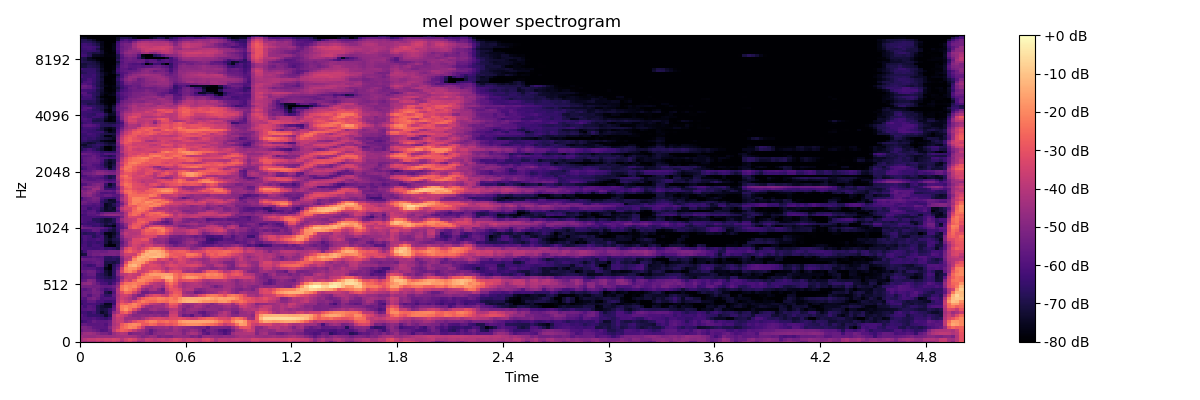

Source data for this figure (header and first rows):
-4.228470611572265625e+01, -4.454081344604492188e+01, -4.218605041503906250e+01, -4.267992401123046875e+01, -3.985897064208984375e+01, -4.250878906250000000e+01, -3.831049346923828125e+01, -3.896128463745117188e+01, -3.616784286499023438e+01, -3.956038284301757812e+01, -4.457386016845703125e+01, -3.736789703369140625e+01, -3.469183349609375000e+01, -3.964889526367187500e+01, -4.612327575683593750e+01, -4.349423980712890625e+01, -3.800744628906250000e+01, -3.803997421264648438e+01, -3.907350158691406250e+01, -3.964260101318359375e+01, -3.741526412963867188e+01, -3.587236022949218750e+01, -3.481977462768554688e+01, -3.373642730712890625e+01
-4.337463760375976562e+01, -3.959799194335937500e+01, -3.720993423461914062e+01, -3.697174072265625000e+01, -3.534618377685546875e+01, -3.632083892822265625e+01, -3.469039535522460938e+01, -3.539018630981445312e+01, -3.360008621215820312e+01, -3.469851684570312500e+01, -4.016526794433593750e+01, -3.516411209106445312e+01, -3.148982048034667969e+01, -3.385923385620117188e+01, -4.025593566894531250e+01, -4.175471496582031250e+01, -3.630812072753906250e+01, -3.740213775634765625e+01, -3.955797195434570312e+01, -3.727552032470703125e+01, -3.628010559082031250e+01, -3.854526901245117188e+01, -3.658166122436523438e+01, -3.350269317626953125e+01
-4.525270843505859375e+01, -4.600595092773437500e+01, -4.626359558105468750e+01, -4.643230056762695312e+01, -4.526792144775390625e+01, -4.580939102172851562e+01, -4.536314010620117188e+01, -4.569049072265625000e+01, -4.508556747436523438e+01, -4.344423675537109375e+01, -4.284126281738281250e+01, -4.268606948852539062e+01, -4.332763671875000000e+01, -4.395481109619140625e+01, -4.708463287353515625e+01, -5.040402603149414062e+01, -4.858060455322265625e+01, -4.575846862792968750e+01, -4.626563262939453125e+01, -5.162021636962890625e+01, -4.981298828125000000e+01, -5.079798889160156250e+01, -5.148403167724609375e+01, -4.779276275634765625e+01
-4.874474334716796875e+01, -4.524284362792968750e+01, -4.428213882446289062e+01, -4.563447189331054688e+01, -4.890299224853515625e+01, -5.192402648925781250e+01, -5.158322143554687500e+01, -5.471936035156250000e+01, -4.597708892822265625e+01, -4.281245040893554688e+01, -4.047917175292968750e+01, -4.125114822387695312e+01, -5.258133697509765625e+01, -4.985462951660156250e+01, -4.971242904663085938e+01, -4.869790649414062500e+01, -5.273483657836914062e+01, -5.620299911499023438e+01, -4.974964904785156250e+01, -4.779233551025390625e+01, -4.806796264648437500e+01, -4.474813842773437500e+01, -4.431423187255859375e+01, -4.505778503417968750e+01
-5.442179107666015625e+01, -5.128710937500000000e+01, -5.147016906738281250e+01, -5.365802001953125000e+01, -5.611079406738281250e+01, -5.970051574707031250e+01, -5.880526733398437500e+01, -5.350749206542968750e+01, -3.793769454956054688e+01, -3.061643981933593750e+01, -2.683168792724609375e+01, -2.860110092163085938e+01, -3.208123016357421875e+01, -3.794648742675781250e+01, -4.343236541748046875e+01, -4.599159622192382812e+01, -5.022877502441406250e+01, -5.681332397460937500e+01, -5.205509567260742188e+01, -4.896804046630859375e+01, -4.792396163940429688e+01, -4.793598937988281250e+01, -4.830279541015625000e+01, -4.458758163452148438e+01
-5.130975341796875000e+01, -5.106956100463867188e+01, -5.307049179077148438e+01, -5.659461593627929688e+01, -5.769617462158203125e+01, -5.751977157592773438e+01, -5.824275207519531250e+01, -5.030306243896484375e+01, -4.050879669189453125e+01, -3.628972244262695312e+01, -2.658089256286621094e+01, -2.358527565002441406e+01, -1.982086944580078125e+01, -2.139129257202148438e+01, -2.817155075073242188e+01, -3.741116333007812500e+01, -4.836702728271484375e+01, -4.895494079589843750e+01, -4.704349899291992188e+01, -4.562658691406250000e+01, -4.615669631958007812e+01, -4.450575637817382812e+01, -4.830395507812500000e+01, -4.342530059814453125e+01
-5.679364395141601562e+01, -5.608847045898437500e+01, -5.831274414062500000e+01, -5.792729949951171875e+01, -5.792927551269531250e+01, -5.722616577148437500e+01, -5.970183181762695312e+01, -5.445672607421875000e+01, -4.236865615844726562e+01, -3.873701095581054688e+01, -2.871330642700195312e+01, -2.447492218017578125e+01, -2.092120361328125000e+01, -1.929091644287109375e+01, -2.123037338256835938e+01, -2.827238273620605469e+01, -2.844970512390136719e+01, -2.530014419555664062e+01, -2.687347602844238281e+01, -3.164173698425292969e+01, -3.143551254272460938e+01, -2.876317405700683594e+01, -3.038293457031250000e+01, -2.807950782775878906e+01
-6.442119598388671875e+01, -6.191275787353515625e+01, -5.908403778076171875e+01, -5.510871124267578125e+01, -5.735359954833984375e+01, -5.740293121337890625e+01, -5.728161239624023438e+01, -5.507183837890625000e+01, -4.131385040283203125e+01, -3.695024871826171875e+01, -3.635218811035156250e+01, -4.270310211181640625e+01, -3.935964965820312500e+01, -3.243315505981445312e+01, -2.833731269836425781e+01, -2.805757141113281250e+01, -2.432092475891113281e+01, -2.093346214294433594e+01, -2.136609077453613281e+01, -2.593861961364746094e+01, -2.530990600585937500e+01, -2.345519638061523438e+01, -2.698326873779296875e+01, -2.563607597351074219e+01
-5.991814422607421875e+01, -5.971802902221679688e+01, -6.074208068847656250e+01, -5.933847808837890625e+01, -6.173068237304687500e+01, -6.342867660522460938e+01, -6.504321289062500000e+01, -6.162448501586914062e+01, -4.234157562255859375e+01, -3.667539596557617188e+01, -3.751052093505859375e+01, -4.580504608154296875e+01, -4.559489059448242188e+01, -4.562884902954101562e+01, -4.740211868286132812e+01, -4.384930419921875000e+01, -3.893132400512695312e+01, -3.521343231201171875e+01, -3.330482482910156250e+01, -3.253045654296875000e+01, -3.382742691040039062e+01, -3.519715499877929688e+01, -3.223059463500976562e+01, -3.205560302734375000e+01
-5.862131118774414062e+01, -6.176509475708007812e+01, -6.487641906738281250e+01, -6.489868164062500000e+01, -6.509294128417968750e+01, -6.706904602050781250e+01, -7.299369049072265625e+01, -6.715905761718750000e+01, -4.139677047729492188e+01, -3.379064941406250000e+01, -3.570231628417968750e+01, -3.952010726928710938e+01, -4.577595138549804688e+01, -4.978598403930664062e+01, -4.909735870361328125e+01, -4.793211364746093750e+01, -4.909864807128906250e+01, -4.722703933715820312e+01, -4.888637542724609375e+01, -4.773722076416015625e+01, -5.023519515991210938e+01, -4.786572265625000000e+01, -3.482263565063476562e+01, -3.485164260864257812e+01
-6.311273574829101562e+01, -6.257813644409179688e+01, -6.522207641601562500e+01, -6.212686920166015625e+01, -6.752584838867187500e+01, -7.429844665527343750e+01, -7.091094207763671875e+01, -6.453361511230468750e+01, -4.811868286132812500e+01, -4.127820205688476562e+01, -2.916998481750488281e+01, -2.601888656616210938e+01, -3.305270767211914062e+01, -4.542904663085937500e+01, -5.109538269042968750e+01, -5.199503707885742188e+01, -5.249045181274414062e+01, -5.322290802001953125e+01, -5.096150207519531250e+01, -5.245088195800781250e+01, -5.250579071044921875e+01, -5.257660675048828125e+01, -3.783736419677734375e+01, -3.688462829589843750e+01
-5.970991516113281250e+01, -5.915348815917968750e+01, -5.775894165039062500e+01, -5.904188156127929688e+01, -6.773672485351562500e+01, -7.081867980957031250e+01, -6.963626098632812500e+01, -6.530654144287109375e+01, -5.582482147216796875e+01, -3.970157623291015625e+01, -2.160501861572265625e+01, -1.778086471557617188e+01, -2.331630325317382812e+01, -3.150630569458007812e+01, -4.060639572143554688e+01, -5.018041229248046875e+01, -5.023852920532226562e+01, -4.592606353759765625e+01, -4.449519729614257812e+01, -4.740645599365234375e+01, -4.787467575073242188e+01, -4.564077377319335938e+01, -4.031545257568359375e+01, -3.915995407104492188e+01
-5.924065399169921875e+01, -6.230774307250976562e+01, -5.825889587402343750e+01, -5.974892425537109375e+01, -6.812029266357421875e+01, -7.180894470214843750e+01, -7.351121520996093750e+01, -7.326851654052734375e+01, -5.807368850708007812e+01, -3.694081115722656250e+01, -2.159291839599609375e+01, -1.969461631774902344e+01, -2.253636550903320312e+01, -2.144666290283203125e+01, -2.664903259277343750e+01, -3.793767929077148438e+01, -4.507321929931640625e+01, -4.762724304199218750e+01, -4.494604110717773438e+01, -4.525240707397460938e+01, -4.497012329101562500e+01, -3.994992828369140625e+01, -3.184756469726562500e+01, -3.290213012695312500e+01
-6.485391235351562500e+01, -6.136989212036132812e+01, -6.172883605957031250e+01, -6.103519439697265625e+01, -6.340518569946289062e+01, -6.725451660156250000e+01, -7.543327331542968750e+01, -7.527725219726562500e+01, -6.392516708374023438e+01, -3.718694686889648438e+01, -2.702077102661132812e+01, -2.859111404418945312e+01, -2.458721351623535156e+01, -2.060082626342773438e+01, -2.430162429809570312e+01, -2.838996505737304688e+01, -3.092999839782714844e+01, -3.778932189941406250e+01, -3.996711349487304688e+01, -4.130889511108398438e+01, -4.489289093017578125e+01, -3.821872329711914062e+01, -2.725863265991210938e+01, -2.836091232299804688e+01
-6.259856796264648438e+01, -6.119511413574218750e+01, -5.670362472534179688e+01, -5.670494842529296875e+01, -6.161802673339843750e+01, -6.151758193969726562e+01, -6.441532897949218750e+01, -6.480813598632812500e+01, -6.280622482299804688e+01, -4.065939331054687500e+01, -3.259381484985351562e+01, -3.648766326904296875e+01, -3.963179779052734375e+01, -3.168628311157226562e+01, -2.628384971618652344e+01, -2.169066619873046875e+01, -2.420040702819824219e+01, -2.582375717163085938e+01, -2.584387397766113281e+01, -2.301371383666992188e+01, -2.418627929687500000e+01, -2.532933616638183594e+01, -2.109862899780273438e+01, -2.137815093994140625e+01
-5.812711715698242188e+01, -5.958547592163085938e+01, -5.334307479858398438e+01, -5.135682678222656250e+01, -5.506791687011718750e+01, -6.118705749511718750e+01, -6.025534057617187500e+01, -6.006824874877929688e+01, -5.910020065307617188e+01, -4.231713104248046875e+01, -3.570836639404296875e+01, -3.872834396362304688e+01, -4.245226669311523438e+01, -4.753275299072265625e+01, -3.581356430053710938e+01, -2.830644607543945312e+01, -2.492077064514160156e+01, -2.285064697265625000e+01, -2.318709373474121094e+01, -2.046937942504882812e+01, -2.107697105407714844e+01, -2.333839416503906250e+01, -2.134043121337890625e+01, -2.407576751708984375e+01
-5.626855850219726562e+01, -5.471263122558593750e+01, -5.924275207519531250e+01, -5.392788696289062500e+01, -5.285198211669921875e+01, -6.028224945068359375e+01, -6.575889587402343750e+01, -6.548411560058593750e+01, -5.701107025146484375e+01, -4.343757629394531250e+01, -3.568075180053710938e+01, -3.485620498657226562e+01, -3.902875518798828125e+01, -4.676689147949218750e+01, -5.279090881347656250e+01, -5.062799072265625000e+01, -3.998392868041992188e+01, -3.458269500732421875e+01, -3.126044464111328125e+01, -3.195841789245605469e+01, -3.602569198608398438e+01, -3.770671463012695312e+01, -2.824594688415527344e+01, -2.501737213134765625e+01
-5.659743118286132812e+01, -5.448586273193359375e+01, -5.508250808715820312e+01, -5.174041748046875000e+01, -5.272987365722656250e+01, -5.622103500366210938e+01, -6.927561187744140625e+01, -7.256916809082031250e+01, -5.941727447509765625e+01, -4.092082214355468750e+01, -3.161147308349609375e+01, -2.481805801391601562e+01, -2.633702850341796875e+01, -3.439926910400390625e+01, -4.274179840087890625e+01, -5.432781600952148438e+01, -5.430190277099609375e+01, -5.036067962646484375e+01, -5.078520202636718750e+01, -5.052666473388671875e+01, -5.134338378906250000e+01, -4.163209533691406250e+01, -3.412434387207031250e+01, -2.874208641052246094e+01
-5.699157714843750000e+01, -5.857798767089843750e+01, -5.594792175292968750e+01, -5.152367401123046875e+01, -5.446582794189453125e+01, -5.841266250610351562e+01, -6.316581726074218750e+01, -6.080607223510742188e+01, -5.703913879394531250e+01, -4.060005950927734375e+01, -2.336806869506835938e+01, -1.799057006835937500e+01, -2.127726364135742188e+01, -2.583530426025390625e+01, -3.494421768188476562e+01, -4.577596282958984375e+01, -4.896300506591796875e+01, -4.366186523437500000e+01, -4.270415496826171875e+01, -4.898556900024414062e+01, -5.409379196166992188e+01, -3.735073089599609375e+01, -3.023342704772949219e+01, -3.016260337829589844e+01
-5.258374023437500000e+01, -5.290139770507812500e+01, -5.228060150146484375e+01, -5.373895263671875000e+01, -5.284889602661132812e+01, -5.619984436035156250e+01, -5.676241683959960938e+01, -5.648962402343750000e+01, -5.365528869628906250e+01, -4.536009979248046875e+01, -2.338798141479492188e+01, -1.922401046752929688e+01, -2.149208068847656250e+01, -1.948497962951660156e+01, -2.563191986083984375e+01, -3.694199371337890625e+01, -4.109549713134765625e+01, -4.443661499023437500e+01, -4.012078857421875000e+01, -4.179449462890625000e+01, -4.580923461914062500e+01, -3.319595718383789062e+01, -2.757748222351074219e+01, -3.305119323730468750e+01
-5.006940078735351562e+01, -4.796559524536132812e+01, -4.678599548339843750e+01, -5.191548919677734375e+01, -5.648560333251953125e+01, -6.102704620361328125e+01, -6.175620651245117188e+01, -6.652178192138671875e+01, -6.060049438476562500e+01, -5.003015518188476562e+01, -3.067282104492187500e+01, -2.393456649780273438e+01, -2.303303909301757812e+01, -2.155623245239257812e+01, -2.324063873291015625e+01, -2.368032455444335938e+01, -2.896052360534667969e+01, -3.613586044311523438e+01, -3.959950256347656250e+01, -4.140044403076171875e+01, -4.094486999511718750e+01, -2.912771797180175781e+01, -2.382304763793945312e+01, -2.960358238220214844e+01
-5.711685943603515625e+01, -5.594284439086914062e+01, -4.988656234741210938e+01, -5.165834808349609375e+01, -6.111611938476562500e+01, -6.297491073608398438e+01, -6.546243286132812500e+01, -6.599633789062500000e+01, -6.391279220581054688e+01, -5.812312316894531250e+01, -4.246317672729492188e+01, -3.288381195068359375e+01, -3.627915954589843750e+01, -2.778104400634765625e+01, -1.970090866088867188e+01, -1.986495399475097656e+01, -2.269017791748046875e+01, -2.415673828125000000e+01, -2.867370986938476562e+01, -2.946468734741210938e+01, -3.287058639526367188e+01, -2.019583702087402344e+01, -1.692075920104980469e+01, -2.507426261901855469e+01
-6.023944473266601562e+01, -5.875276947021484375e+01, -5.785811233520507812e+01, -5.773547363281250000e+01, -6.459532165527343750e+01, -6.619216918945312500e+01, -6.871204376220703125e+01, -7.047638702392578125e+01, -6.636157226562500000e+01, -5.676636505126953125e+01, -4.761914825439453125e+01, -3.703799438476562500e+01, -3.575782775878906250e+01, -3.724497222900390625e+01, -2.675946426391601562e+01, -2.085020828247070312e+01, -2.019293594360351562e+01, -2.037290573120117188e+01, -2.208276176452636719e+01, -2.128831100463867188e+01, -1.593672466278076172e+01, -1.205578041076660156e+01, -1.258708572387695312e+01, -2.285726356506347656e+01
-6.205752563476562500e+01, -5.792416381835937500e+01, -5.534551239013671875e+01, -5.531077194213867188e+01, -6.517439270019531250e+01, -6.691378021240234375e+01, -7.122792053222656250e+01, -7.537898254394531250e+01, -6.621279907226562500e+01, -5.064711761474609375e+01, -4.058783721923828125e+01, -3.819803619384765625e+01, -3.459675598144531250e+01, -3.712804794311523438e+01, -3.864378356933593750e+01, -2.804518890380859375e+01, -2.161911582946777344e+01, -1.745200920104980469e+01, -1.637744140625000000e+01, -1.675409317016601562e+01, -1.583163642883300781e+01, -1.539333629608154297e+01, -1.703354835510253906e+01, -2.376146316528320312e+01
-5.483234786987304688e+01, -5.605387115478515625e+01, -5.355566406250000000e+01, -5.432748031616210938e+01, -6.073074340820312500e+01, -6.384477996826171875e+01, -7.200668334960937500e+01, -7.541806030273437500e+01, -6.622616577148437500e+01, -5.104214477539062500e+01, -3.220887756347656250e+01, -2.168943023681640625e+01, -1.936568069458007812e+01, -2.477618598937988281e+01, -3.541355895996093750e+01, -3.626053237915039062e+01, -3.297516250610351562e+01, -2.669496726989746094e+01, -2.297165870666503906e+01, -2.498964309692382812e+01, -3.104986381530761719e+01, -3.699673080444335938e+01, -3.063364982604980469e+01, -2.985915374755859375e+01
-5.829529571533203125e+01, -5.918137359619140625e+01, -5.893118667602539062e+01, -5.908409881591796875e+01, -6.318521118164062500e+01, -6.472772216796875000e+01, -7.571357727050781250e+01, -7.971640014648437500e+01, -6.654772949218750000e+01, -5.717213821411132812e+01, -3.584870910644531250e+01, -2.015519332885742188e+01, -1.732614135742187500e+01, -1.835982894897460938e+01, -2.414105033874511719e+01, -3.517980194091796875e+01, -3.459776306152343750e+01, -3.322104644775390625e+01, -3.449177551269531250e+01, -3.408647918701171875e+01, -3.796671295166015625e+01, -4.280215454101562500e+01, -3.728874969482421875e+01, -3.528870010375976562e+01
-5.795079040527343750e+01, -6.128430938720703125e+01, -6.416232299804687500e+01, -6.221083068847656250e+01, -5.644292449951171875e+01, -5.765968322753906250e+01, -7.107238769531250000e+01, -7.898211669921875000e+01, -6.744938659667968750e+01, -6.051508331298828125e+01, -4.614526367187500000e+01, -2.494102096557617188e+01, -1.408931446075439453e+01, -1.175280380249023438e+01, -1.723551368713378906e+01, -2.997048377990722656e+01, -3.445857620239257812e+01, -3.178272819519042969e+01, -3.187925910949707031e+01, -3.442573928833007812e+01, -3.878208160400390625e+01, -3.497748565673828125e+01, -3.186844062805175781e+01, -3.292052841186523438e+01
-5.939835739135742188e+01, -5.886346817016601562e+01, -5.831298065185546875e+01, -5.675916290283203125e+01, -5.498103332519531250e+01, -5.663247680664062500e+01, -7.023915100097656250e+01, -6.999526977539062500e+01, -7.100897979736328125e+01, -6.827153015136718750e+01, -5.126250839233398438e+01, -3.289990997314453125e+01, -1.959801101684570312e+01, -1.608361434936523438e+01, -1.605785751342773438e+01, -1.801458930969238281e+01, -2.603602218627929688e+01, -3.333185577392578125e+01, -3.669722366333007812e+01, -3.854029464721679688e+01, -4.140499496459960938e+01, -3.802339935302734375e+01, -3.477445983886718750e+01, -3.877986907958984375e+01
-5.346048736572265625e+01, -5.531789398193359375e+01, -5.575345230102539062e+01, -5.525883483886718750e+01, -5.647507476806640625e+01, -5.747452545166015625e+01, -6.737827301025390625e+01, -6.729757690429687500e+01, -6.636370849609375000e+01, -6.843725585937500000e+01, -5.155241775512695312e+01, -4.112495803833007812e+01, -3.708987808227539062e+01, -1.917733001708984375e+01, -1.345567893981933594e+01, -1.506528759002685547e+01, -1.569833946228027344e+01, -2.094119071960449219e+01, -2.402483940124511719e+01, -3.402085494995117188e+01, -3.101240348815917969e+01, -3.392593765258789062e+01, -4.072226715087890625e+01, -3.590511322021484375e+01
-5.969518280029296875e+01, -6.152560424804687500e+01, -6.026621627807617188e+01, -5.729467010498046875e+01, -5.934741973876953125e+01, -5.852554702758789062e+01, -6.621780395507812500e+01, -6.711271667480468750e+01, -6.450262451171875000e+01, -6.506060791015625000e+01, -4.848561096191406250e+01, -3.872957992553710938e+01, -3.986632156372070312e+01, -2.686494827270507812e+01, -1.593536281585693359e+01, -1.202748298645019531e+01, -1.436822509765625000e+01, -1.165148353576660156e+01, -1.036700439453125000e+01, -1.174789047241210938e+01, -1.481595802307128906e+01, -2.247598075866699219e+01, -2.924805450439453125e+01, -2.714088439941406250e+01
-7.190924835205078125e+01, -7.024574279785156250e+01, -5.594826507568359375e+01, -5.307772445678710938e+01, -5.323023223876953125e+01, -5.158721160888671875e+01, -5.247512817382812500e+01, -5.185947418212890625e+01, -5.143876647949218750e+01, -5.266587066650390625e+01, -4.213959503173828125e+01, -3.568752670288085938e+01, -3.525757598876953125e+01, -3.588636779785156250e+01, -2.551874923706054688e+01, -1.575588130950927734e+01, -1.247114562988281250e+01, -1.374401378631591797e+01, -1.373034667968750000e+01, -1.242614936828613281e+01, -1.487152862548828125e+01, -1.894830513000488281e+01, -2.691894531250000000e+01, -2.894327163696289062e+01
-6.784819030761718750e+01, -6.263734436035156250e+01, -5.614605712890625000e+01, -5.422370910644531250e+01, -5.389213180541992188e+01, -5.528488540649414062e+01, -5.464306259155273438e+01, -5.172040939331054688e+01, -5.182762145996093750e+01, -5.194708251953125000e+01, -4.101297378540039062e+01, -2.963290023803710938e+01, -2.642395973205566406e+01, -3.074827384948730469e+01, -3.326753616333007812e+01, -2.622105026245117188e+01, -1.581858921051025391e+01, -1.200827026367187500e+01, -1.249215888977050781e+01, -1.358314132690429688e+01, -1.670964050292968750e+01, -2.483703613281250000e+01, -2.993364143371582031e+01, -2.807023048400878906e+01
-5.925546264648437500e+01, -6.183892059326171875e+01, -6.207660293579101562e+01, -6.308975601196289062e+01, -6.261925888061523438e+01, -6.170356369018554688e+01, -6.578472900390625000e+01, -6.491706848144531250e+01, -6.651701354980468750e+01, -6.967497253417968750e+01, -4.759746170043945312e+01, -3.374647521972656250e+01, -2.886662292480468750e+01, -3.317913055419921875e+01, -3.768195343017578125e+01, -3.305683135986328125e+01, -2.893919372558593750e+01, -2.353158187866210938e+01, -2.093868446350097656e+01, -2.156159591674804688e+01, -2.620790290832519531e+01, -3.473074722290039062e+01, -3.991791915893554688e+01, -3.905090332031250000e+01
-6.235406875610351562e+01, -6.134659957885742188e+01, -6.473194885253906250e+01, -6.182330322265625000e+01, -6.213402175903320312e+01, -6.396533203125000000e+01, -7.545474243164062500e+01, -7.864946746826171875e+01, -7.818785095214843750e+01, -6.912631225585937500e+01, -5.443422698974609375e+01, -4.758084106445312500e+01, -3.963682174682617188e+01, -3.410861206054687500e+01, -3.648488235473632812e+01, -4.056319046020507812e+01, -3.665348052978515625e+01, -3.508096313476562500e+01, -3.993304443359375000e+01, -3.906613540649414062e+01, -4.010253143310546875e+01, -4.634509658813476562e+01, -4.989997482299804688e+01, -5.441819381713867188e+01
-6.461679077148437500e+01, -6.193774032592773438e+01, -6.442822265625000000e+01, -6.291036224365234375e+01, -6.512384033203125000e+01, -6.440579223632812500e+01, -7.095678710937500000e+01, -7.705277252197265625e+01, -7.215512084960937500e+01, -7.011096191406250000e+01, -5.705503082275390625e+01, -4.871893310546875000e+01, -3.868915939331054688e+01, -3.294158554077148438e+01, -3.361931610107421875e+01, -3.586040496826171875e+01, -3.579486846923828125e+01, -4.030637359619140625e+01, -4.574310684204101562e+01, -4.825062561035156250e+01, -4.706702423095703125e+01, -5.093410491943359375e+01, -5.766628265380859375e+01, -5.760187149047851562e+01
-6.478262329101562500e+01, -6.048391723632812500e+01, -6.278692626953125000e+01, -6.223502349853515625e+01, -6.012157440185546875e+01, -6.235223770141601562e+01, -7.104202270507812500e+01, -7.363652038574218750e+01, -6.939598083496093750e+01, -6.826000976562500000e+01, -5.356403350830078125e+01, -4.605041503906250000e+01, -4.275855255126953125e+01, -3.333252334594726562e+01, -3.310716247558593750e+01, -2.945526695251464844e+01, -2.990433120727539062e+01, -4.023249053955078125e+01, -4.870154571533203125e+01, -4.660128784179687500e+01, -4.614881134033203125e+01, -4.906515502929687500e+01, -5.564640808105468750e+01, -5.485275650024414062e+01
-6.290587234497070312e+01, -6.007656860351562500e+01, -6.199633789062500000e+01, -6.779766845703125000e+01, -6.414072418212890625e+01, -6.214045333862304688e+01, -7.162686157226562500e+01, -7.765560913085937500e+01, -7.209439086914062500e+01, -6.553134155273437500e+01, -5.037598800659179688e+01, -4.081195068359375000e+01, -4.072932434082031250e+01, -3.875466156005859375e+01, -3.700049591064453125e+01, -3.531533050537109375e+01, -3.296031951904296875e+01, -3.292922973632812500e+01, -3.476939773559570312e+01, -4.336240386962890625e+01, -4.265781402587890625e+01, -4.424097442626953125e+01, -5.165229034423828125e+01, -5.268575286865234375e+01
-6.580598449707031250e+01, -6.792956542968750000e+01, -6.652868652343750000e+01, -6.680096435546875000e+01, -6.242918395996093750e+01, -6.672434997558593750e+01, -7.681895446777343750e+01, -7.762777709960937500e+01, -7.426182556152343750e+01, -6.781965637207031250e+01, -4.553715133666992188e+01, -3.817780303955078125e+01, -4.032794952392578125e+01, -4.059411239624023438e+01, -3.927446746826171875e+01, -3.146251487731933594e+01, -2.858696746826171875e+01, -2.952873420715332031e+01, -2.947517776489257812e+01, -2.614175605773925781e+01, -2.532318496704101562e+01, -3.255228424072265625e+01, -3.908381652832031250e+01, -4.327319717407226562e+01
-6.221741104125976562e+01, -6.210824966430664062e+01, -6.078165054321289062e+01, -5.618734741210937500e+01, -5.698242950439453125e+01, -6.302259445190429688e+01, -6.513758850097656250e+01, -6.944517517089843750e+01, -7.180542755126953125e+01, -6.456976318359375000e+01, -4.975738525390625000e+01, -4.201847839355468750e+01, -4.052746582031250000e+01, -3.864897918701171875e+01, -3.854065704345703125e+01, -3.067076110839843750e+01, -2.581639289855957031e+01, -2.589848136901855469e+01, -2.757279586791992188e+01, -2.405878448486328125e+01, -2.087097740173339844e+01, -2.780711746215820312e+01, -3.243930053710937500e+01, -4.018990325927734375e+01
-5.193445587158203125e+01, -5.382533645629882812e+01, -5.456241607666015625e+01, -5.605080032348632812e+01, -5.651530456542968750e+01, -5.736712646484375000e+01, -6.084629058837890625e+01, -6.511952209472656250e+01, -7.014045715332031250e+01, -6.346408462524414062e+01, -5.772745513916015625e+01, -5.197980880737304688e+01, -3.306977462768554688e+01, -2.668015670776367188e+01, -2.994272422790527344e+01, -4.058309555053710938e+01, -3.019771385192871094e+01, -2.299968528747558594e+01, -2.078565597534179688e+01, -2.097628402709960938e+01, -2.276392555236816406e+01, -3.099119758605957031e+01, -3.251755523681640625e+01, -3.850086975097656250e+01
-5.490636825561523438e+01, -5.970201110839843750e+01, -6.097363662719726562e+01, -6.470043945312500000e+01, -6.401762390136718750e+01, -6.760913085937500000e+01, -7.343270111083984375e+01, -7.391405487060546875e+01, -7.728320312500000000e+01, -6.308209609985351562e+01, -5.705452346801757812e+01, -4.801719665527343750e+01, -3.285492324829101562e+01, -2.791496849060058594e+01, -2.881562423706054688e+01, -3.619507217407226562e+01, -4.381868743896484375e+01, -3.574606323242187500e+01, -3.286934280395507812e+01, -3.246081542968750000e+01, -3.684506988525390625e+01, -4.247375488281250000e+01, -4.196489334106445312e+01, -4.597532653808593750e+01
-6.434765625000000000e+01, -6.302374267578125000e+01, -6.422810363769531250e+01, -6.373687744140625000e+01, -6.286298370361328125e+01, -6.657121276855468750e+01, -7.077706146240234375e+01, -6.775437927246093750e+01, -7.097805786132812500e+01, -6.278524780273437500e+01, -5.407608032226562500e+01, -4.728715133666992188e+01, -3.771671295166015625e+01, -2.982542800903320312e+01, -2.767006111145019531e+01, -3.061429405212402344e+01, -3.608081817626953125e+01, -4.509349060058593750e+01, -5.021845626831054688e+01, -5.202013397216796875e+01, -5.221351623535156250e+01, -5.439701080322265625e+01, -5.355992889404296875e+01, -4.548268508911132812e+01
-5.962353515625000000e+01, -6.173602676391601562e+01, -6.360488128662109375e+01, -6.508431243896484375e+01, -6.753620910644531250e+01, -6.992906188964843750e+01, -7.159796142578125000e+01, -7.119297790527343750e+01, -6.796044921875000000e+01, -5.626773834228515625e+01, -4.855574035644531250e+01, -4.055914306640625000e+01, -3.781818008422851562e+01, -3.390628814697265625e+01, -2.789336204528808594e+01, -2.580283355712890625e+01, -2.988746070861816406e+01, -4.068356323242187500e+01, -4.650831604003906250e+01, -4.956984710693359375e+01, -5.596944427490234375e+01, -5.818318176269531250e+01, -5.256459045410156250e+01, -4.427136230468750000e+01
-5.975874710083007812e+01, -6.140216064453125000e+01, -6.138816070556640625e+01, -6.763977050781250000e+01, -6.747203063964843750e+01, -6.940792846679687500e+01, -7.280056762695312500e+01, -7.169947814941406250e+01, -6.790208435058593750e+01, -5.770505523681640625e+01, -4.558013534545898438e+01, -4.012940979003906250e+01, -3.766032409667968750e+01, -3.613486099243164062e+01, -2.856044387817382812e+01, -2.944309997558593750e+01, -3.116159439086914062e+01, -3.051785278320312500e+01, -3.113524246215820312e+01, -3.497991943359375000e+01, -4.508876800537109375e+01, -5.194945144653320312e+01, -4.898762130737304688e+01, -4.012614059448242188e+01
-6.040748596191406250e+01, -6.109498596191406250e+01, -6.150012969970703125e+01, -6.039076995849609375e+01, -6.201444625854492188e+01, -6.246944046020507812e+01, -6.196871185302734375e+01, -6.153368377685546875e+01, -6.007998275756835938e+01, -5.951307296752929688e+01, -5.271990203857421875e+01, -4.040681076049804688e+01, -3.259618377685546875e+01, -3.362586975097656250e+01, -3.537995147705078125e+01, -3.608599472045898438e+01, -3.219377136230468750e+01, -2.983942794799804688e+01, -2.894763755798339844e+01, -2.884641265869140625e+01, -2.927135848999023438e+01, -3.240283584594726562e+01, -3.642080688476562500e+01, -3.923061370849609375e+01
-6.308144760131835938e+01, -6.212118148803710938e+01, -5.872676849365234375e+01, -5.829568862915039062e+01, -5.622252655029296875e+01, -5.147103500366210938e+01, -4.800732421875000000e+01, -4.705690765380859375e+01, -4.671085357666015625e+01, -4.734147644042968750e+01, -4.829018402099609375e+01, -4.044816589355468750e+01, -2.795776176452636719e+01, -2.451747894287109375e+01, -2.856432342529296875e+01, -3.805554580688476562e+01, -2.889588546752929688e+01, -2.664952087402343750e+01, -2.872444152832031250e+01, -2.744319152832031250e+01, -2.413727569580078125e+01, -2.492477416992187500e+01, -3.098751449584960938e+01, -4.059647750854492188e+01
-5.877031707763671875e+01, -6.035852813720703125e+01, -5.737009048461914062e+01, -5.687065887451171875e+01, -6.002583312988281250e+01, -5.628808593750000000e+01, -5.371300888061523438e+01, -5.318229675292968750e+01, -5.314212417602539062e+01, -5.200976562500000000e+01, -5.064628219604492188e+01, -4.165544891357421875e+01, -2.978022956848144531e+01, -2.510003089904785156e+01, -2.493934249877929688e+01, -3.048579978942871094e+01, -3.044159698486328125e+01, -2.576653480529785156e+01, -2.477531433105468750e+01, -2.395333862304687500e+01, -2.751202583312988281e+01, -3.471840667724609375e+01, -3.851680755615234375e+01, -4.277576065063476562e+01
-5.974221801757812500e+01, -6.170376205444335938e+01, -5.892257308959960938e+01, -5.758942031860351562e+01, -6.385177993774414062e+01, -6.979882812500000000e+01, -7.342044067382812500e+01, -7.296226501464843750e+01, -7.172339630126953125e+01, -6.145349502563476562e+01, -4.344380950927734375e+01, -3.750564575195312500e+01, -3.447562789916992188e+01, -2.527715492248535156e+01, -2.297293472290039062e+01, -2.376029777526855469e+01, -2.957438087463378906e+01, -3.665744781494140625e+01, -3.854050445556640625e+01, -3.581840515136718750e+01, -3.604386138916015625e+01, -4.090541076660156250e+01, -4.305280685424804688e+01, -3.961211395263671875e+01
-5.819619750976562500e+01, -5.900489044189453125e+01, -6.385739898681640625e+01, -6.033581161499023438e+01, -6.216375350952148438e+01, -6.800612640380859375e+01, -7.435252380371093750e+01, -7.161965179443359375e+01, -7.401199340820312500e+01, -5.658898925781250000e+01, -3.927991104125976562e+01, -3.353034973144531250e+01, -3.352848434448242188e+01, -2.667605590820312500e+01, -2.051354217529296875e+01, -2.224824142456054688e+01, -2.387243843078613281e+01, -2.971048355102539062e+01, -3.787430572509765625e+01, -4.190351486206054688e+01, -4.165090942382812500e+01, -3.983618164062500000e+01, -4.369984436035156250e+01, -4.324900436401367188e+01
-5.978928375244140625e+01, -5.974197387695312500e+01, -6.006405639648437500e+01, -6.109072875976562500e+01, -5.993723678588867188e+01, -6.461810302734375000e+01, -7.525399780273437500e+01, -7.306586456298828125e+01, -6.931105041503906250e+01, -6.208285522460937500e+01, -4.716139221191406250e+01, -3.510423660278320312e+01, -2.825059318542480469e+01, -2.922899055480957031e+01, -2.396803092956542969e+01, -2.258799171447753906e+01, -2.253638076782226562e+01, -1.958216094970703125e+01, -2.108244132995605469e+01, -2.412638664245605469e+01, -3.219316864013671875e+01, -3.900362396240234375e+01, -4.072819519042968750e+01, -3.998695373535156250e+01
-5.456782531738281250e+01, -5.580372619628906250e+01, -5.777471160888671875e+01, -5.947051239013671875e+01, -5.839981079101562500e+01, -6.417192077636718750e+01, -7.510708618164062500e+01, -7.310848999023437500e+01, -6.823362731933593750e+01, -6.143730163574218750e+01, -5.315148544311523438e+01, -4.104927825927734375e+01, -2.503887557983398438e+01, -2.078102684020996094e+01, -2.371252441406250000e+01, -2.157886314392089844e+01, -2.082627868652343750e+01, -2.295314025878906250e+01, -2.061386871337890625e+01, -2.010758399963378906e+01, -2.428322219848632812e+01, -2.942894363403320312e+01, -3.388234329223632812e+01, -3.510283660888671875e+01
-5.383061981201171875e+01, -5.294708251953125000e+01, -5.599382019042968750e+01, -5.417721176147460938e+01, -5.551144027709960938e+01, -6.619827270507812500e+01, -6.879836273193359375e+01, -7.194195556640625000e+01, -7.321005249023437500e+01, -6.417462921142578125e+01, -4.885187530517578125e+01, -3.806612014770507812e+01, -2.693533515930175781e+01, -2.069728279113769531e+01, -2.064843177795410156e+01, -2.301529121398925781e+01, -1.813242721557617188e+01, -1.883460998535156250e+01, -2.291394805908203125e+01, -2.504892730712890625e+01, -2.289480018615722656e+01, -2.235963821411132812e+01, -2.936468315124511719e+01, -3.623566055297851562e+01
-5.849272918701171875e+01, -5.644948196411132812e+01, -5.425685882568359375e+01, -5.230036163330078125e+01, -5.362585449218750000e+01, -6.340255355834960938e+01, -6.868269348144531250e+01, -7.455559539794921875e+01, -7.285768127441406250e+01, -5.821138000488281250e+01, -4.348610687255859375e+01, -3.618190383911132812e+01, -2.635539054870605469e+01, -2.011809158325195312e+01, -2.001240158081054688e+01, -2.235371017456054688e+01, -2.507480812072753906e+01, -2.353803634643554688e+01, -2.140909004211425781e+01, -2.184163856506347656e+01, -2.684081459045410156e+01, -3.128472328186035156e+01, -3.606848907470703125e+01, -4.293393707275390625e+01
-6.215383911132812500e+01, -5.619049835205078125e+01, -5.446968841552734375e+01, -5.142331695556640625e+01, -5.209620285034179688e+01, -6.048115158081054688e+01, -6.243701171875000000e+01, -6.320067596435546875e+01, -6.472771453857421875e+01, -5.855427932739257812e+01, -4.488140869140625000e+01, -3.620507431030273438e+01, -2.630885696411132812e+01, -2.067063140869140625e+01, -2.035433959960937500e+01, -2.134785270690917969e+01, -2.320757675170898438e+01, -3.121866035461425781e+01, -3.335443496704101562e+01, -3.241141891479492188e+01, -3.552618026733398438e+01, -3.981295013427734375e+01, -4.196050262451171875e+01, -4.216499328613281250e+01
-5.155520248413085938e+01, -5.055635070800781250e+01, -4.807466506958007812e+01, -5.258101272583007812e+01, -5.591670608520507812e+01, -5.761193084716796875e+01, -5.487576293945312500e+01, -5.531022262573242188e+01, -5.803981781005859375e+01, -5.810681915283203125e+01, -4.810839080810546875e+01, -3.509743118286132812e+01, -2.494918060302734375e+01, -2.512862205505371094e+01, -2.559297752380371094e+01, -2.524028778076171875e+01, -2.519062232971191406e+01, -2.185474205017089844e+01, -2.364153289794921875e+01, -3.057194519042968750e+01, -3.917977142333984375e+01, -3.878026580810546875e+01, -3.756965637207031250e+01, -3.589276885986328125e+01
-5.186780548095703125e+01, -4.853714370727539062e+01, -4.584363174438476562e+01, -5.030400085449218750e+01, -5.416442108154296875e+01, -6.011817932128906250e+01, -6.079013824462890625e+01, -5.942601776123046875e+01, -6.051659393310546875e+01, -5.151387023925781250e+01, -3.719873809814453125e+01, -2.687177276611328125e+01, -2.328289604187011719e+01, -2.624709701538085938e+01, -2.941992759704589844e+01, -2.841966056823730469e+01, -2.862110900878906250e+01, -2.698905944824218750e+01, -2.447472000122070312e+01, -2.510934448242187500e+01, -2.385956192016601562e+01, -2.381824493408203125e+01, -2.493683052062988281e+01, -3.175208282470703125e+01
-4.934038543701171875e+01, -5.113356399536132812e+01, -4.787711334228515625e+01, -4.665535736083984375e+01, -5.273583984375000000e+01, -5.455325698852539062e+01, -5.547216796875000000e+01, -5.502724456787109375e+01, -5.725249862670898438e+01, -4.833404159545898438e+01, -3.334207534790039062e+01, -2.452613449096679688e+01, -2.390332603454589844e+01, -2.779584693908691406e+01, -3.070950508117675781e+01, -3.254588317871093750e+01, -2.729653358459472656e+01, -2.566030883789062500e+01, -2.615829086303710938e+01, -2.163920211791992188e+01, -1.766741180419921875e+01, -1.717850875854492188e+01, -1.867553329467773438e+01, -2.447007369995117188e+01
-5.443074798583984375e+01, -5.471306610107421875e+01, -5.187038040161132812e+01, -4.513002777099609375e+01, -4.508358001708984375e+01, -5.262467193603515625e+01, -6.353629684448242188e+01, -6.395035171508789062e+01, -6.354954147338867188e+01, -5.493348693847656250e+01, -3.745582580566406250e+01, -2.953484153747558594e+01, -2.737179183959960938e+01, -3.148715209960937500e+01, -3.389547729492187500e+01, -3.283026504516601562e+01, -3.329722595214843750e+01, -2.732094573974609375e+01, -2.477471160888671875e+01, -2.293734359741210938e+01, -2.109286308288574219e+01, -2.027439880371093750e+01, -2.104140663146972656e+01, -2.703434181213378906e+01
-5.652680969238281250e+01, -5.029885864257812500e+01, -4.849481201171875000e+01, -4.913493728637695312e+01, -4.716001892089843750e+01, -5.254708099365234375e+01, -6.710385131835937500e+01, -7.034490966796875000e+01, -6.620571899414062500e+01, -5.295786285400390625e+01, -3.797319412231445312e+01, -2.641983413696289062e+01, -2.485833358764648438e+01, -3.087828063964843750e+01, -3.183019828796386719e+01, -3.230810928344726562e+01, -3.453956985473632812e+01, -3.525542831420898438e+01, -3.844223403930664062e+01, -4.363796234130859375e+01, -4.405744171142578125e+01, -3.853733444213867188e+01, -3.481105804443359375e+01, -3.585224151611328125e+01
-6.088491821289062500e+01, -5.958042144775390625e+01, -5.560174560546875000e+01, -5.206254577636718750e+01, -5.002794647216796875e+01, -5.200527191162109375e+01, -6.443849182128906250e+01, -7.442628479003906250e+01, -6.796298217773437500e+01, -4.662541961669921875e+01, -2.939965820312500000e+01, -2.371019744873046875e+01, -2.536747360229492188e+01, -3.143196868896484375e+01, -3.237162780761718750e+01, -3.410119628906250000e+01, -3.728162384033203125e+01, -3.243512344360351562e+01, -3.044919967651367188e+01, -3.382118988037109375e+01, -3.804201126098632812e+01, -3.358905029296875000e+01, -3.080389404296875000e+01, -2.969187164306640625e+01
-5.600267028808593750e+01, -5.518566131591796875e+01, -5.473704528808593750e+01, -5.514827728271484375e+01, -5.551868438720703125e+01, -5.419635772705078125e+01, -5.634610366821289062e+01, -5.928150939941406250e+01, -5.825358581542968750e+01, -4.852267456054687500e+01, -3.067783737182617188e+01, -2.655051803588867188e+01, -2.877248001098632812e+01, -3.261303329467773438e+01, -3.589221954345703125e+01, -4.058560943603515625e+01, -3.747917556762695312e+01, -3.842972564697265625e+01, -3.827883148193359375e+01, -3.446866989135742188e+01, -3.072076225280761719e+01, -2.939224815368652344e+01, -2.962359046936035156e+01, -2.811486434936523438e+01
... 67 more rows
